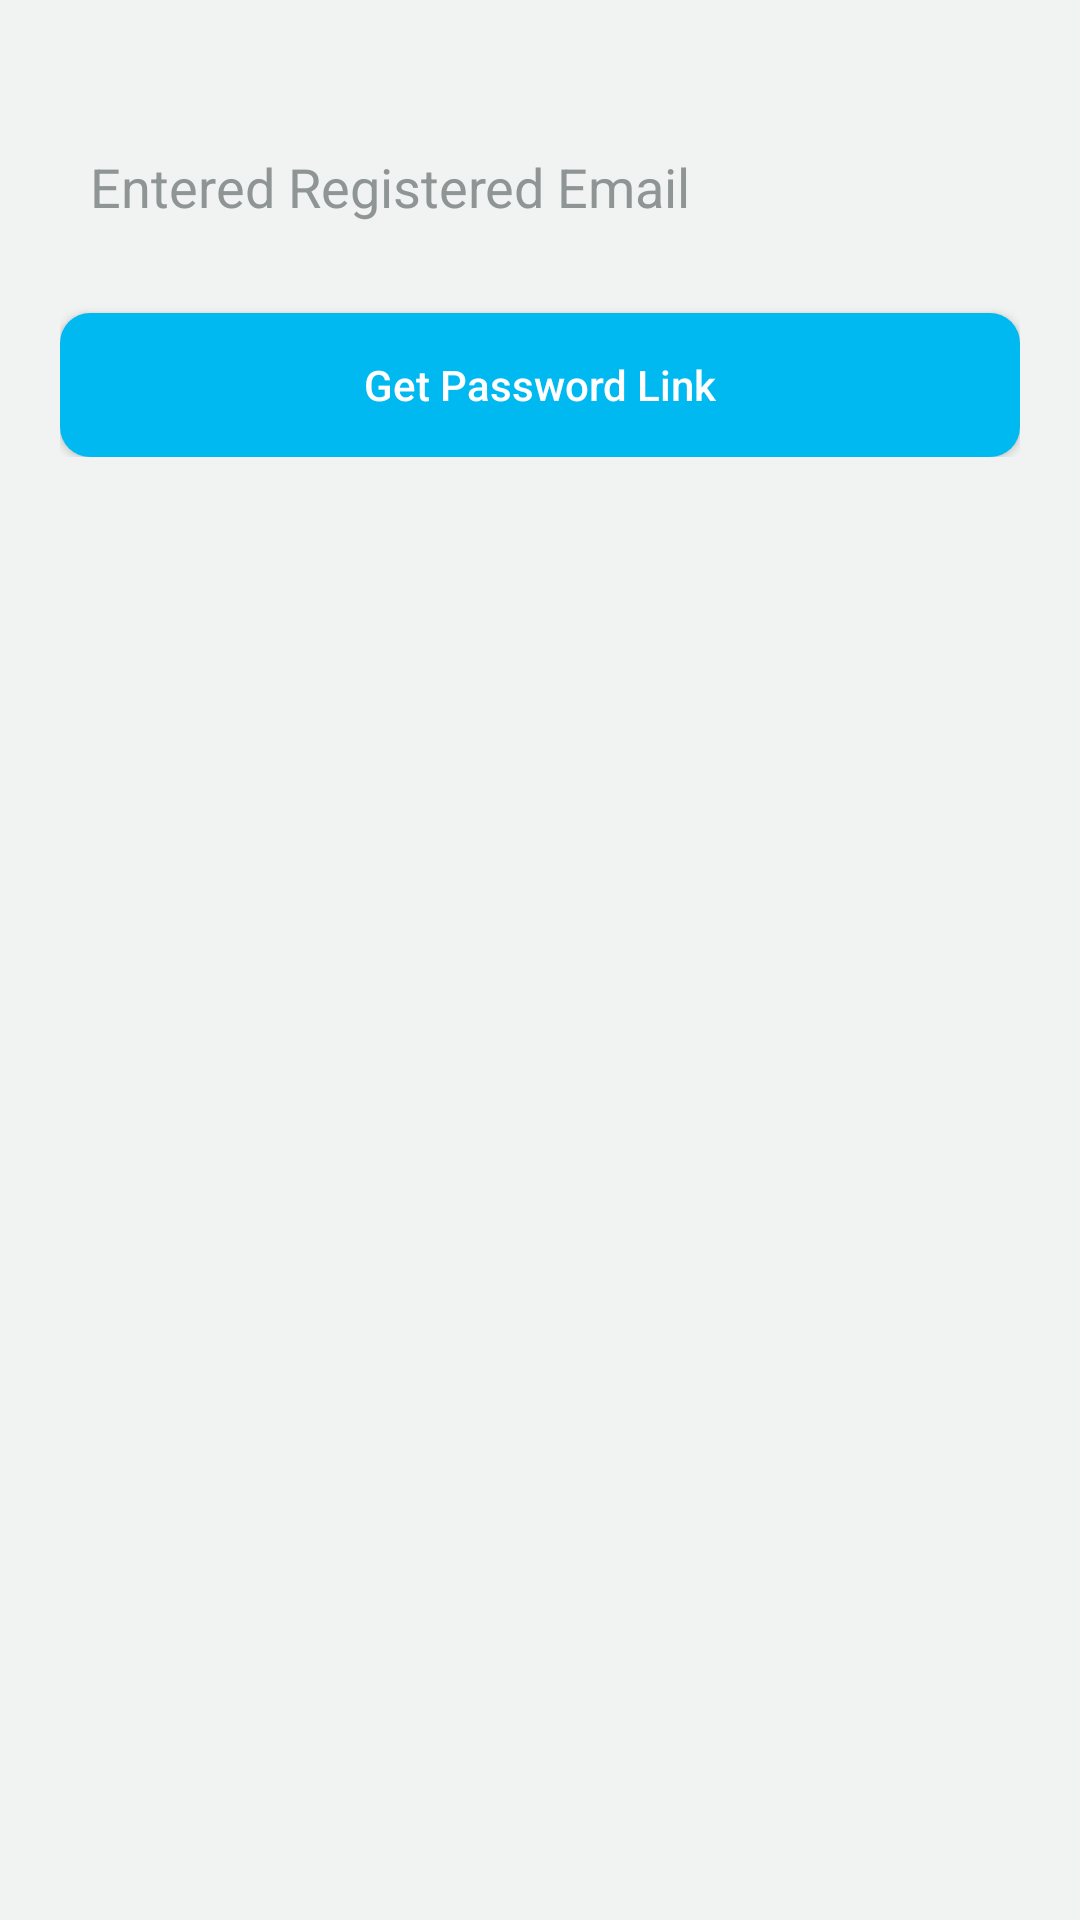

The Android layout XML behind this screen, and the referenced resources:
<!-- AndroidManifest.xml: application theme AppTheme -->
<!-- res/layout/activity_citizen_forget_password.xml -->
<?xml version="1.0" encoding="utf-8"?>
<LinearLayout xmlns:android="http://schemas.android.com/apk/res/android"
    xmlns:app="http://schemas.android.com/apk/res-auto"
    xmlns:tools="http://schemas.android.com/tools"
    android:layout_width="match_parent"
    android:background="@color/background"
    android:layout_height="match_parent"
    tools:context=".Activities.CitizenForgetPasswordActivity">

    <RelativeLayout
        android:padding="10dp"
        android:layout_marginTop="10dp"
        android:layout_below="@+id/Logo"
        android:layout_width="match_parent"
        android:layout_height="match_parent">

        <LinearLayout
            android:padding="10dp"
            android:layout_width="match_parent"
            android:layout_height="wrap_content"
            android:orientation="vertical">



            <EditText
                android:id="@+id/citizen_forget_pass_email"
                android:inputType="textEmailAddress"
                android:hint="Entered Registered Email"
                android:textColorHint="@color/hint"
                android:padding="10dp"
                android:layout_marginTop="10dp"
                android:background="@drawable/edit_design"
                android:layout_width="match_parent"
                android:layout_height="wrap_content" />


            <Button
                android:background="@drawable/edit_button"
                android:id="@+id/c_forget_btn"
                android:textColor="@color/white"
                style="@style/Widget.AppCompat.Button.Small"
                android:layout_width="match_parent"
                android:layout_height="wrap_content"
                android:layout_marginTop="20sp"
                android:text="Get Password Link"
                android:textAppearance="@style/TextAppearance.AppCompat.Body2" />


        </LinearLayout>

    </RelativeLayout>

</LinearLayout>
<!-- resources referenced by this layout -->
<resources>
  <color name="background">#F1F3F3</color>
  <color name="hint">#F78B9191</color>
  <color name="white">#ffffff</color>
  <!-- drawable edit_button (drawable) -->
  <?xml version="1.0" encoding="utf-8"?>
  <shape xmlns:android="http://schemas.android.com/apk/res/android"
      android:thickness="0dp"
      android:shape="rectangle">
  
      <solid
          android:width="2dp"
          android:color="@color/button2"/>
  
      <corners
          android:radius="10dp"/>
  
  </shape>
  <style name="AppTheme" parent="Theme.AppCompat.Light.DarkActionBar">
          
          <item name="colorPrimary">@color/colorPrimary</item>
          <item name="colorPrimaryDark">@color/colorPrimaryDark</item>
          <item name="colorAccent">@color/colorAccent</item>
      </style>
  <color name="button2">#00B9F1</color>
  <color name="colorPrimary">#00B9F1</color>
  <color name="colorPrimaryDark">#00B9FF</color>
  <color name="colorAccent">#00B9F1</color>
</resources>
